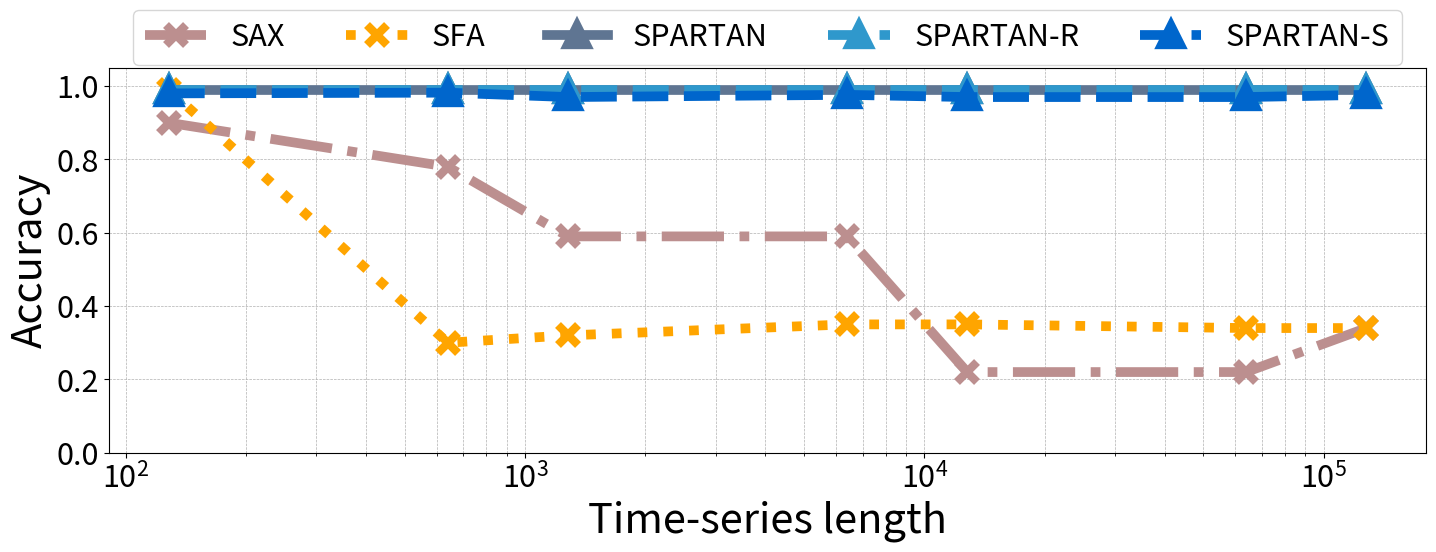

The script that saved this image:
import os
import matplotlib
import matplotlib.pyplot as plt

font = {'size': 22}

matplotlib.rc('font', **font)

# Fill in the test results
num_series = [128, 640, 1280, 6400, 12800, 64000, 128000]
accuracy_sax = [0.9, 0.78, 0.59, 0.59, 0.22, 0.22, 0.34]
accuracy_sfa = [0.99, 0.30, 0.32, 0.35, 0.35, 0.34, 0.34]
accuracy_spartan = [0.99, 0.99, 0.99, 0.99, 0.99, 0.99, 0.99]
accuracy_spartan_random = [0.99, 0.99, 0.99, 0.99, 0.99, 0.99, 0.99]
accuracy_spartan_sampling = [0.98, 0.982, 0.97, 0.976, 0.97, 0.97, 0.976]

plt.figure(figsize=(17, 5))
# linewidth=3.5
# markersize=10.5
# markeredgewidth=3

linewidth=7
markersize=14
markeredgewidth=6


# '#EAC84E', '#8CC8C5', '#5F7592'
plt.plot(num_series, accuracy_sax, 'x-.', label='SAX', color='rosybrown', linewidth=linewidth, markersize=markersize, markeredgewidth=markeredgewidth)
plt.plot(num_series, accuracy_sfa, 'x', linestyle='dotted', label='SFA', color='orange', linewidth=linewidth, markersize=markersize, markeredgewidth=markeredgewidth)
plt.plot(num_series, accuracy_spartan, '^-', label='SPARTAN', color='#5F7592', linewidth=linewidth, markersize=markersize, markeredgewidth=markeredgewidth)
plt.plot(num_series, accuracy_spartan_random, '^--', label='SPARTAN-R', color='#2F98CC', linewidth=linewidth, markersize=markersize, markeredgewidth=markeredgewidth)
plt.plot(num_series, accuracy_spartan_sampling, '^--', label='SPARTAN-S', color='#0066cc', linewidth=linewidth, markersize=markersize, markeredgewidth=markeredgewidth)

plt.xscale('log')
plt.xlabel('Time-series length', fontsize=30)
plt.ylabel('Accuracy', fontsize=30)
# plt.title('Accuracy vs Number of Time series')
plt.legend(loc='upper center', bbox_to_anchor=(0.5, 1.19), ncol=5)
ymin=0.0
ymax=1.05
plt.ylim([ymin, ymax])

os.makedirs('./result/Section5_6', exist_ok=True)

plt.grid(True, which='both', linestyle='--', linewidth=0.5)
# plt.xticks(num_series, ['1.E+03', '5.E+03', '1.E+04', '5.E+04', '1.E+05', '5.E+05', '1.E+06'])
plt.savefig("./result/Section5_6/varyinglen_acc.jpg", dpi=800, bbox_inches='tight')

plt.show()
